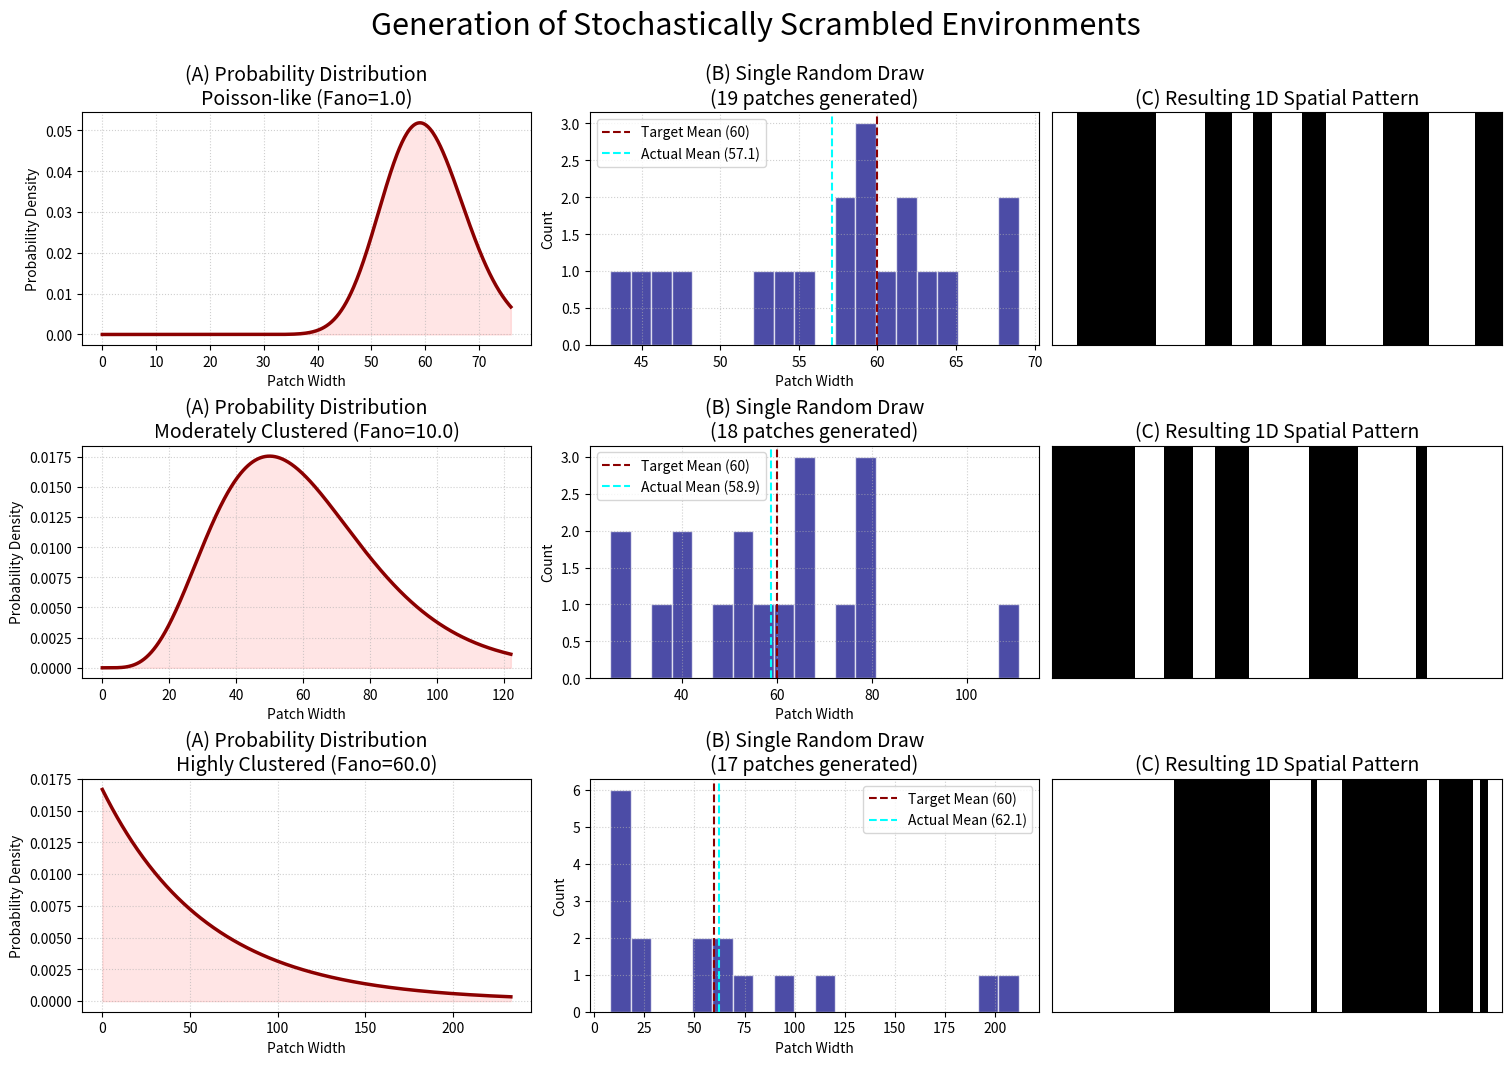

This chart was generated by the following Python code:
"""
Supplementary Figure: Stochastic Environment Generation Method

This script visualizes the process for generating 1D "scrambled" environments
with stochastically determined patch widths drawn from a Gamma distribution.

The figure illustrates how tuning the Fano factor of the Gamma distribution,
while keeping the mean patch width constant, allows for the creation of
environments with different degrees of spatial heterogeneity. This ranges from
Poisson-like regularity (Fano=1) to highly clustered, heavy-tailed patterns
(large Fano factor).

The three-step process is shown for each example:
1. The underlying probability distribution (Gamma PDF).
2. A single, concrete draw of patch widths from that distribution.
3. The final assembled 1D environment used in simulations.
"""

import numpy as np
import matplotlib.pyplot as plt
import scipy.stats as stats
import random


def _generate_stochastic_sequence(
    mean_width: float, fano_factor: float, total_length: int
) -> list[int]:
    """
    Generates a list of patch widths from a Gamma distribution.

    Args:
        mean_width (float): The target mean of the patch widths.
        fano_factor (float): The Fano factor (Variance / Mean). Controls clustering.
        total_length (int): The total length of the sequence to generate.

    Returns:
        list[int]: A list of integer patch widths that sum to at least total_length.
    """
    if mean_width <= 0 or fano_factor <= 0:
        raise ValueError("Mean width and Fano factor must be positive.")

    # Relationship for Gamma distribution:
    # Mean = shape * scale
    # Variance = shape * scale^2
    # Fano Factor = Variance / Mean = scale
    scale = fano_factor
    shape = mean_width / scale

    patch_widths = []
    current_length = 0
    while current_length < total_length:
        # Draw from the Gamma distribution
        width = np.random.gamma(shape, scale)
        # Ensure patch width is at least 1
        int_width = max(1, int(round(width)))
        patch_widths.append(int_width)
        current_length += int_width

    return patch_widths


def create_supplementary_figure(width: int, mean_patch_width: int):
    """
    Creates and saves the exploratory figure detailing the generation process.
    """
    print("Generating supplementary figure for stochastic environment generation...")

    # Define the Fano factors to showcase different levels of clustering
    fano_factors_to_show = [1.0, 10.0, 60.0]
    labels = [
        "Poisson-like (Fano=1.0)",
        "Moderately Clustered (Fano=10.0)",
        "Highly Clustered (Fano=60.0)",
    ]

    # Create figure layout
    fig, axes = plt.subplots(
        len(fano_factors_to_show), 3, figsize=(15, 10), constrained_layout=True
    )
    fig.suptitle(
        "Generation of Stochastically Scrambled Environments", fontsize=22, y=1.05
    )

    for i, (fano, label) in enumerate(zip(fano_factors_to_show, labels)):
        ax_pdf, ax_hist, ax_pattern = axes[i]

        # --- 1. Generate the data for this row ---
        patch_widths = _generate_stochastic_sequence(mean_patch_width, fano, width)

        # --- 2. Plot the theoretical PDF ---
        scale = fano
        shape = mean_patch_width / scale
        x = np.linspace(0, max(patch_widths) * 1.1, 500)
        pdf = stats.gamma.pdf(x, a=shape, scale=scale)

        ax_pdf.plot(x, pdf, color="darkred", lw=2.5)
        ax_pdf.fill_between(x, pdf, color="red", alpha=0.1)
        ax_pdf.set_title(f"(A) Probability Distribution\n{label}", fontsize=14)
        ax_pdf.set_xlabel("Patch Width")
        ax_pdf.set_ylabel("Probability Density")
        ax_pdf.grid(True, ls=":", alpha=0.6)

        # --- 3. Plot the histogram of the actual draw ---
        ax_hist.hist(patch_widths, bins=20, color="navy", alpha=0.7, edgecolor="white")
        ax_hist.axvline(
            mean_patch_width,
            color="darkred",
            ls="--",
            label=f"Target Mean ({mean_patch_width})",
        )
        ax_hist.axvline(
            np.mean(patch_widths),
            color="cyan",
            ls="--",
            label=f"Actual Mean ({np.mean(patch_widths):.1f})",
        )
        ax_hist.set_title(
            f"(B) Single Random Draw\n({len(patch_widths)} patches generated)",
            fontsize=14,
        )
        ax_hist.set_xlabel("Patch Width")
        ax_hist.set_ylabel("Count")
        ax_hist.legend()
        ax_hist.grid(True, ls=":", alpha=0.6)

        # --- 4. Plot the final assembled 1D pattern ---
        pattern = []
        # We have two patch types (e.g., WT-favored, M-favored)
        patch_types = [0, 1]
        for width_val in patch_widths:
            # Alternate between the two types
            patch_type = random.choice(patch_types)
            pattern.extend([patch_type] * width_val)

        # Trim to the exact simulation width
        final_pattern = np.array(pattern[:width]).reshape(1, -1)

        # Use a colormap where 0 is white and 1 is black
        ax_pattern.imshow(
            final_pattern, cmap="binary", interpolation="nearest", aspect="auto"
        )
        ax_pattern.set_title("(C) Resulting 1D Spatial Pattern", fontsize=14)
        ax_pattern.set_yticks([])
        ax_pattern.set_xticks([])

    # Save the figure
    output_filename = "sup_fig_stochastic_env_generation.png"
    plt.savefig(output_filename, dpi=300, bbox_inches="tight")
    print(f"Figure saved as '{output_filename}'")
    plt.show()


if __name__ == "__main__":
    # Parameters for the visualization
    WIDTH = 1024  # A representative total length for the environment
    MEAN_PATCH_WIDTH = 60  # The target average patch size

    create_supplementary_figure(width=WIDTH, mean_patch_width=MEAN_PATCH_WIDTH)
